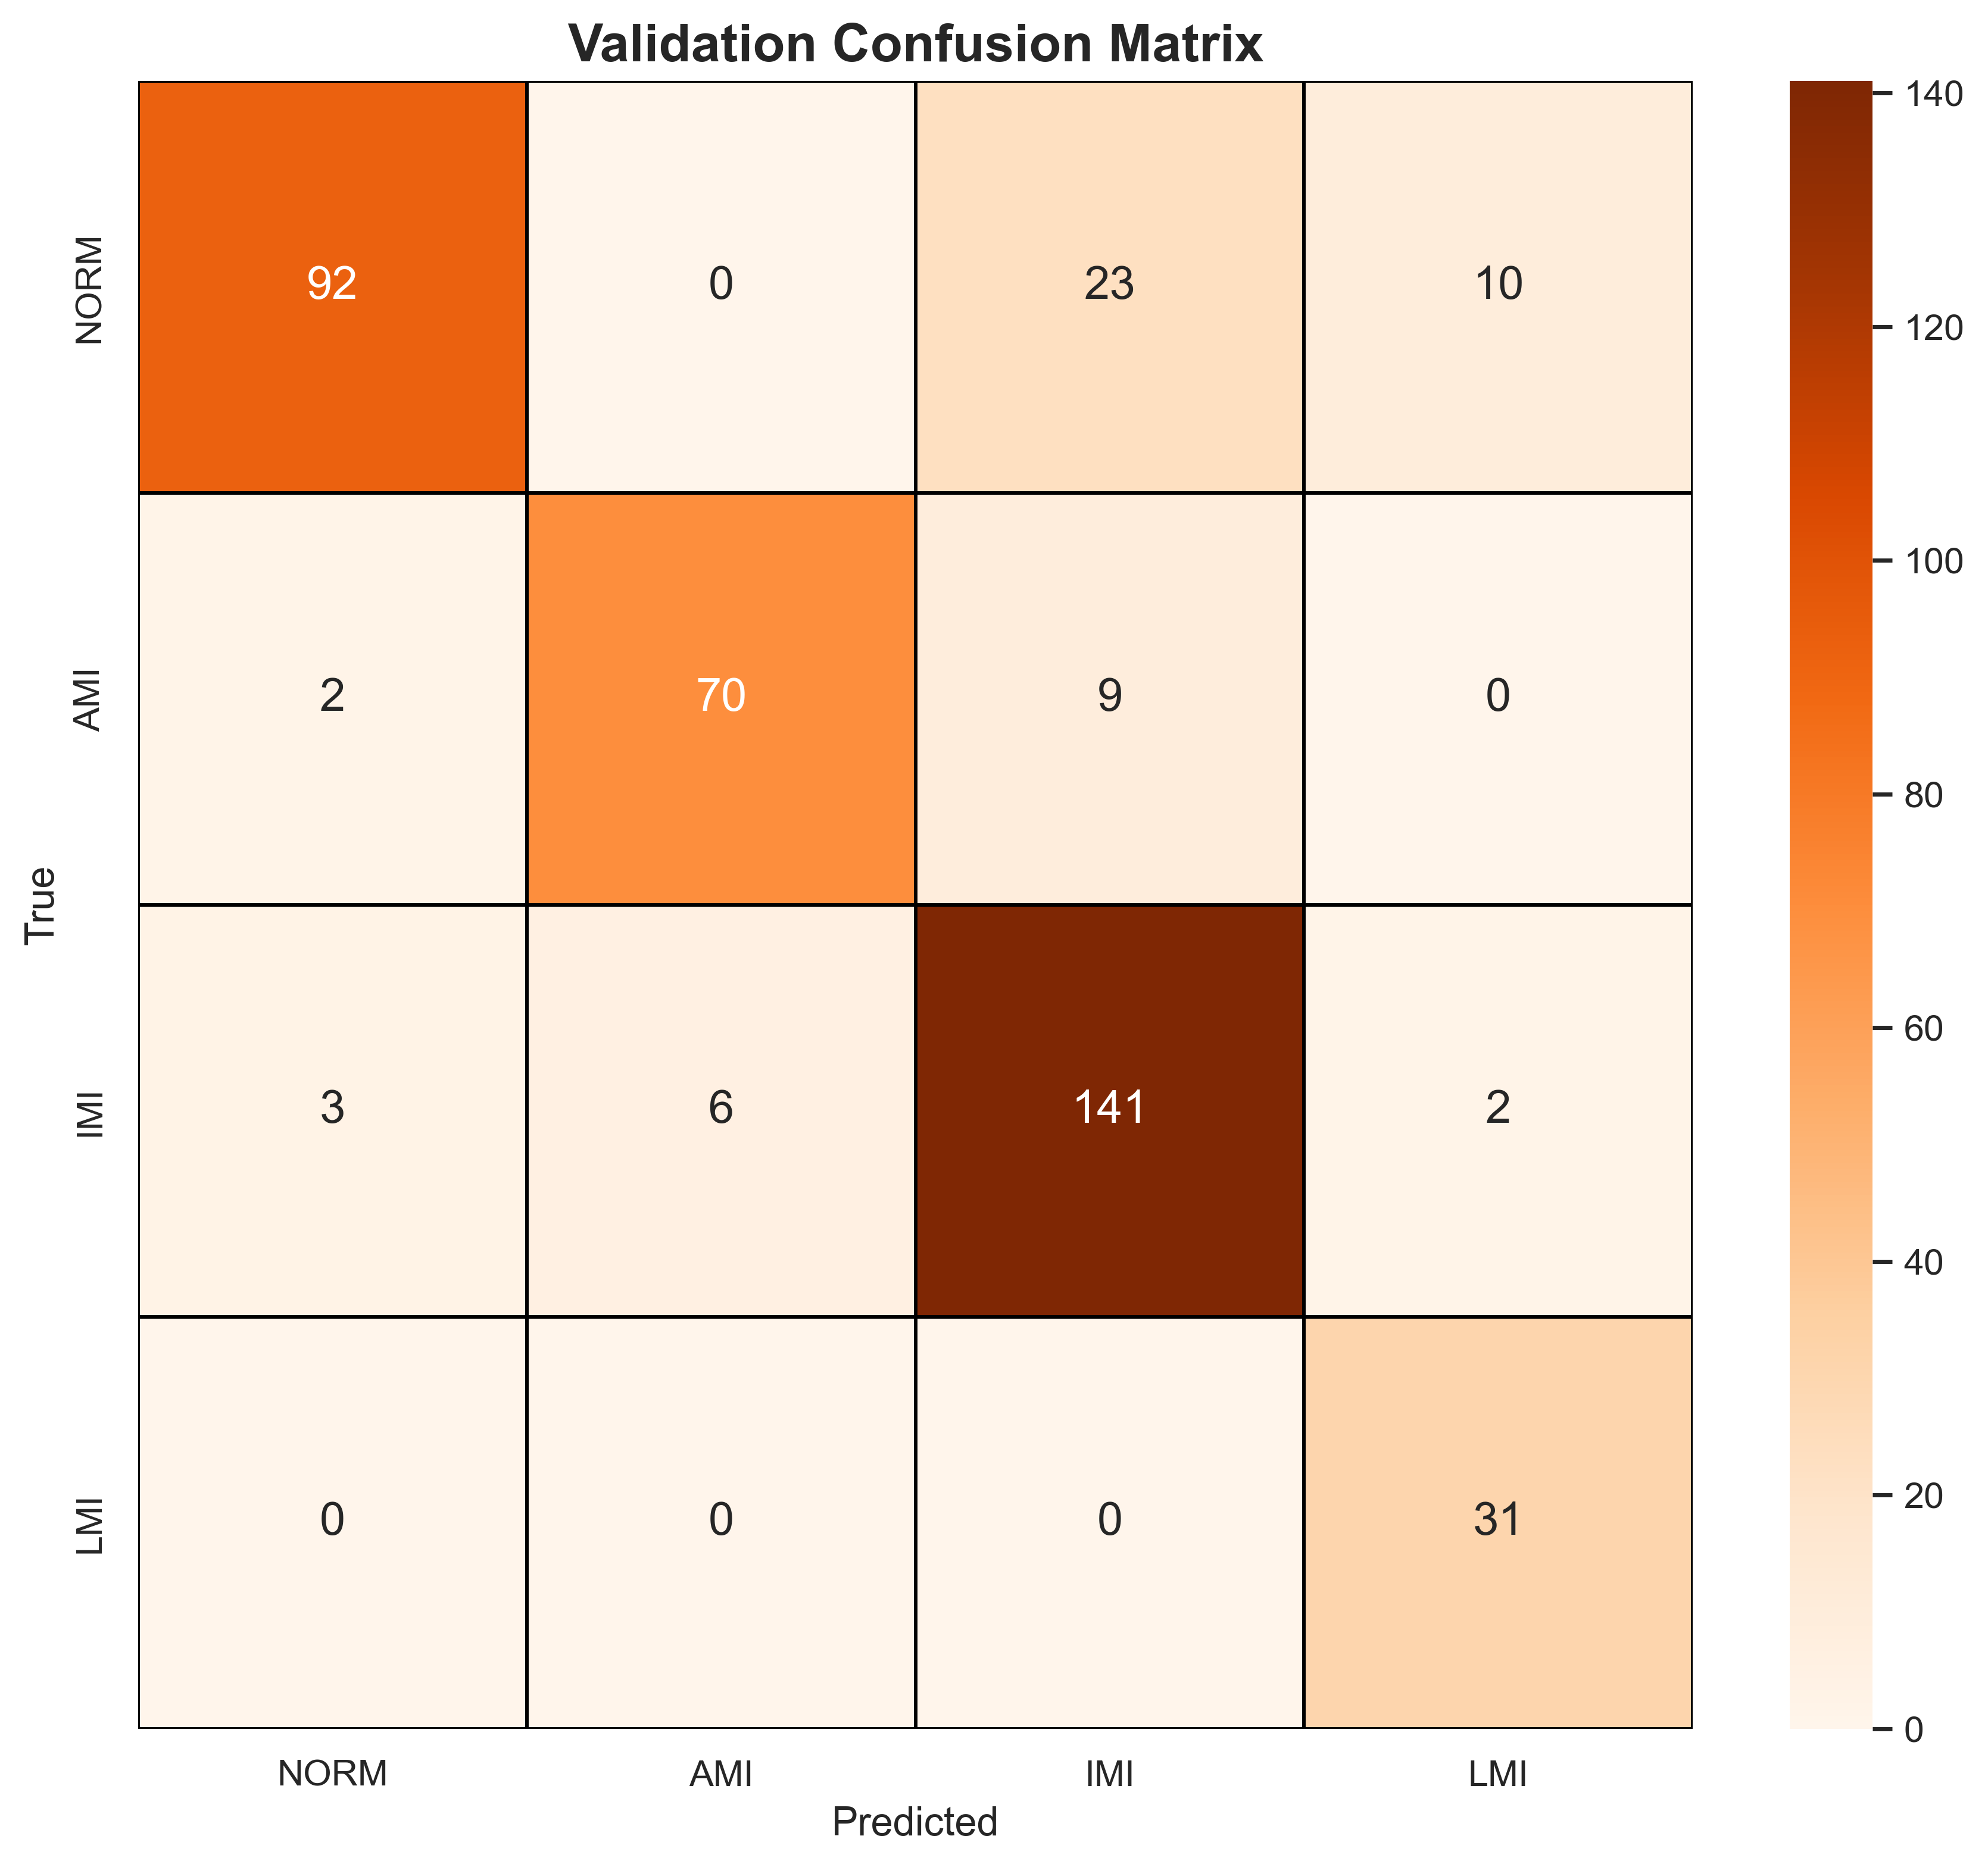

Values plotted in this chart, from the file beside it:
, NORM, AMI, IMI, LMI
NORM, 92, 0, 23, 10
AMI, 2, 70, 9, 0
IMI, 3, 6, 141, 2
LMI, 0, 0, 0, 31
